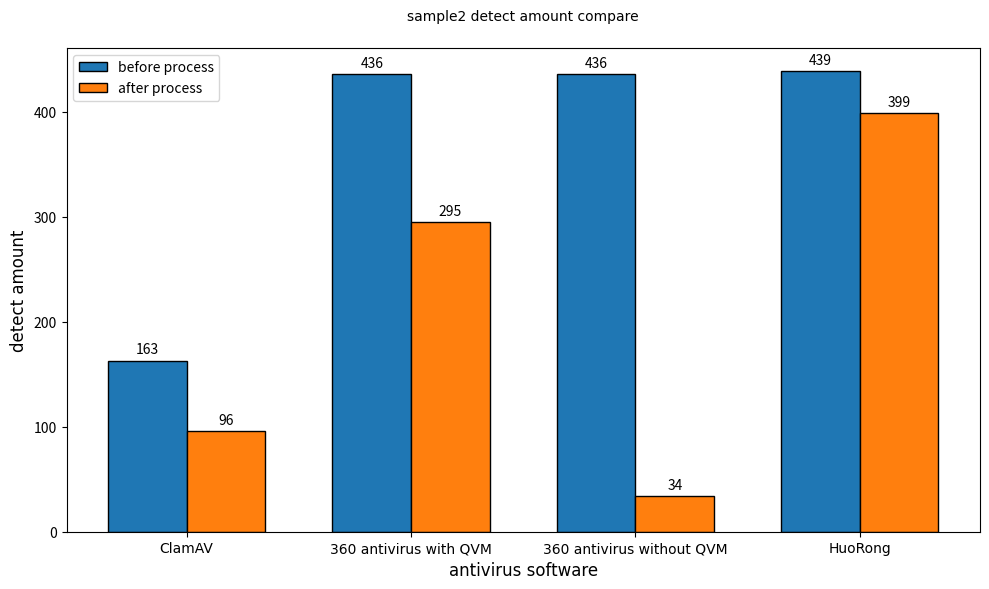

Reproduce this figure in Python.
import matplotlib.pyplot as plt
import numpy as np

# 数据准备
software = ['ClamAV','360 antivirus with QVM', '360 antivirus without QVM', 'HuoRong']
before = [163, 436,436, 439]
after = [96, 295,34, 399]

# 设置柱状图参数
x = np.arange(len(software))  # 横坐标位置
width = 0.35  # 柱状图宽度

# 绘制柱状图
fig, ax = plt.subplots(figsize=(10, 6))
rects1 = ax.bar(x - width/2, before, width, label='before process', color='#1f77b4', edgecolor='black')
rects2 = ax.bar(x + width/2, after, width, label='after process', color='#ff7f0e', edgecolor='black')

# 添加标签和标题
ax.set_xlabel('antivirus software', fontsize=12,fontproperties='Times New Roman')
ax.set_ylabel('detect amount', fontsize=12,fontproperties='Times New Roman')
ax.set_title('sample2 detect amount compare', fontsize=14, pad=20,fontproperties='Times New Roman')
ax.set_xticks(x)
ax.set_xticklabels(software,fontproperties='Times New Roman')
ax.legend()

# 在柱子上方显示数值
def autolabel(rects):
    for rect in rects:
        height = rect.get_height()
        ax.annotate(f'{height}',
                    xy=(rect.get_x() + rect.get_width()/2, height),
                    xytext=(0, 3),  # 3 points vertical offset
                    textcoords="offset points",
                    ha='center', va='bottom')
autolabel(rects1)
autolabel(rects2)

# 调整布局
plt.tight_layout()
plt.show()